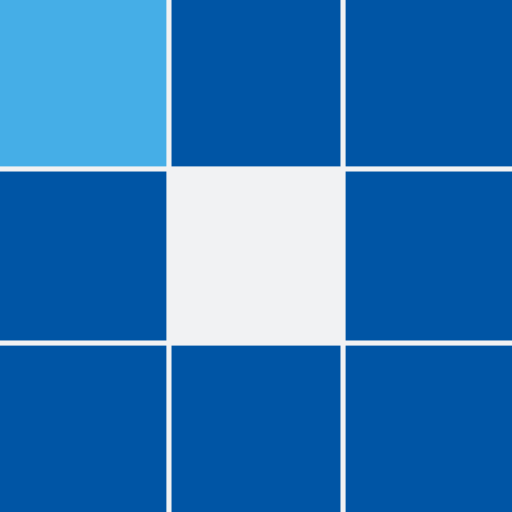
t = 0.00 s
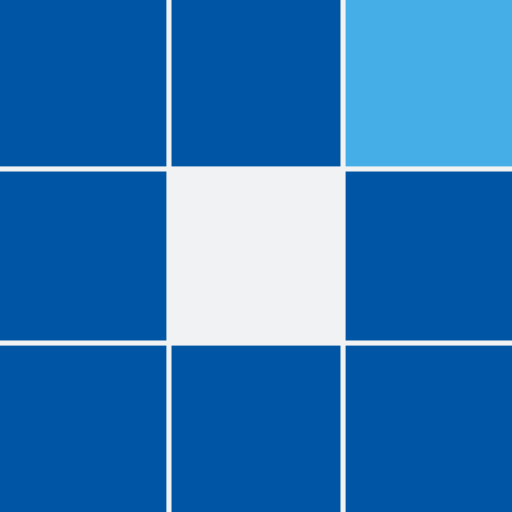
t = 0.31 s
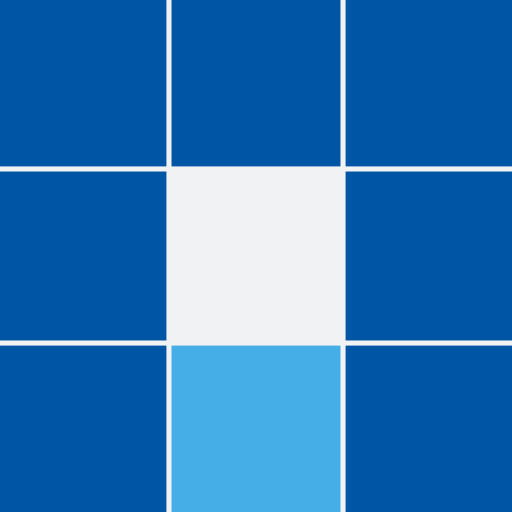
t = 0.63 s
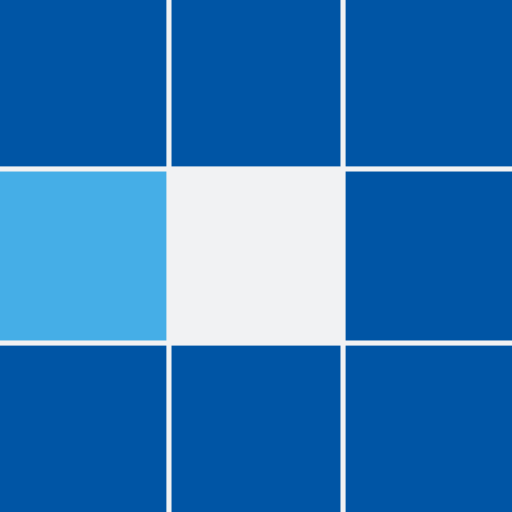
t = 0.94 s
t = 1.25 s: frame unchanged from t = 0.31 s, image omitted
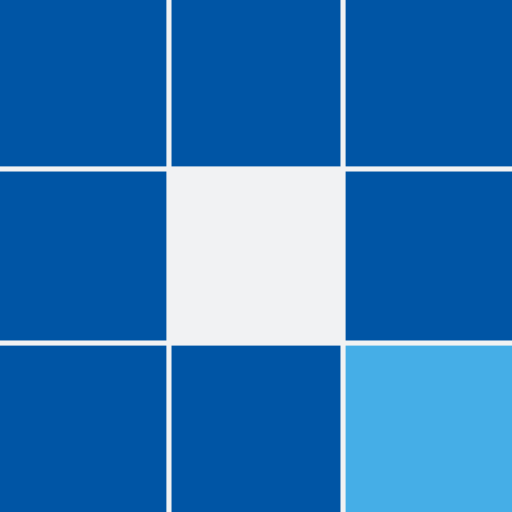
t = 1.53 s

The animated SVG that drew these frames (rendered in a browser with its animation timeline set to each time). Animation: 8 SMIL elements (animate=8); one cycle of 1.88 s, repeats indefinitely.

<?xml version="1.0" encoding="utf-8"?>
<svg xmlns="http://www.w3.org/2000/svg"
     style="margin: auto; background: rgb(241, 242, 243); display: block; shape-rendering: auto;" width="200px"
     height="200px" viewBox="0 0 100 100" preserveAspectRatio="xMidYMid">
    <rect x="-0.5" y="-0.5" width="33" height="33" fill="#0055a5">
        <animate attributeName="fill" values="#45aee7;#0055a5;#0055a5" keyTimes="0;0.125;1" dur="1s"
                 repeatCount="indefinite" begin="0s" calcMode="discrete"></animate>
    </rect>
    <rect x="33.5" y="-0.5" width="33" height="33" fill="#0055a5">
        <animate attributeName="fill" values="#45aee7;#0055a5;#0055a5" keyTimes="0;0.125;1" dur="1s"
                 repeatCount="indefinite" begin="0.125s" calcMode="discrete"></animate>
    </rect>
    <rect x="67.5" y="-0.5" width="33" height="33" fill="#0055a5">
        <animate attributeName="fill" values="#45aee7;#0055a5;#0055a5" keyTimes="0;0.125;1" dur="1s"
                 repeatCount="indefinite" begin="0.25s" calcMode="discrete"></animate>
    </rect>
    <rect x="-0.5" y="33.5" width="33" height="33" fill="#0055a5">
        <animate attributeName="fill" values="#45aee7;#0055a5;#0055a5" keyTimes="0;0.125;1" dur="1s"
                 repeatCount="indefinite" begin="0.875s" calcMode="discrete"></animate>
    </rect>
    <rect x="67.5" y="33.5" width="33" height="33" fill="#0055a5">
        <animate attributeName="fill" values="#45aee7;#0055a5;#0055a5" keyTimes="0;0.125;1" dur="1s"
                 repeatCount="indefinite" begin="0.375s" calcMode="discrete"></animate>
    </rect>
    <rect x="-0.5" y="67.5" width="33" height="33" fill="#0055a5">
        <animate attributeName="fill" values="#45aee7;#0055a5;#0055a5" keyTimes="0;0.125;1" dur="1s"
                 repeatCount="indefinite" begin="0.75s" calcMode="discrete"></animate>
    </rect>
    <rect x="33.5" y="67.5" width="33" height="33" fill="#0055a5">
        <animate attributeName="fill" values="#45aee7;#0055a5;#0055a5" keyTimes="0;0.125;1" dur="1s"
                 repeatCount="indefinite" begin="0.625s" calcMode="discrete"></animate>
    </rect>
    <rect x="67.5" y="67.5" width="33" height="33" fill="#0055a5">
        <animate attributeName="fill" values="#45aee7;#0055a5;#0055a5" keyTimes="0;0.125;1" dur="1s"
                 repeatCount="indefinite" begin="0.5s" calcMode="discrete"></animate>
    </rect>
    <!-- [ldio] generated by https://loading.io/ -->
</svg>
